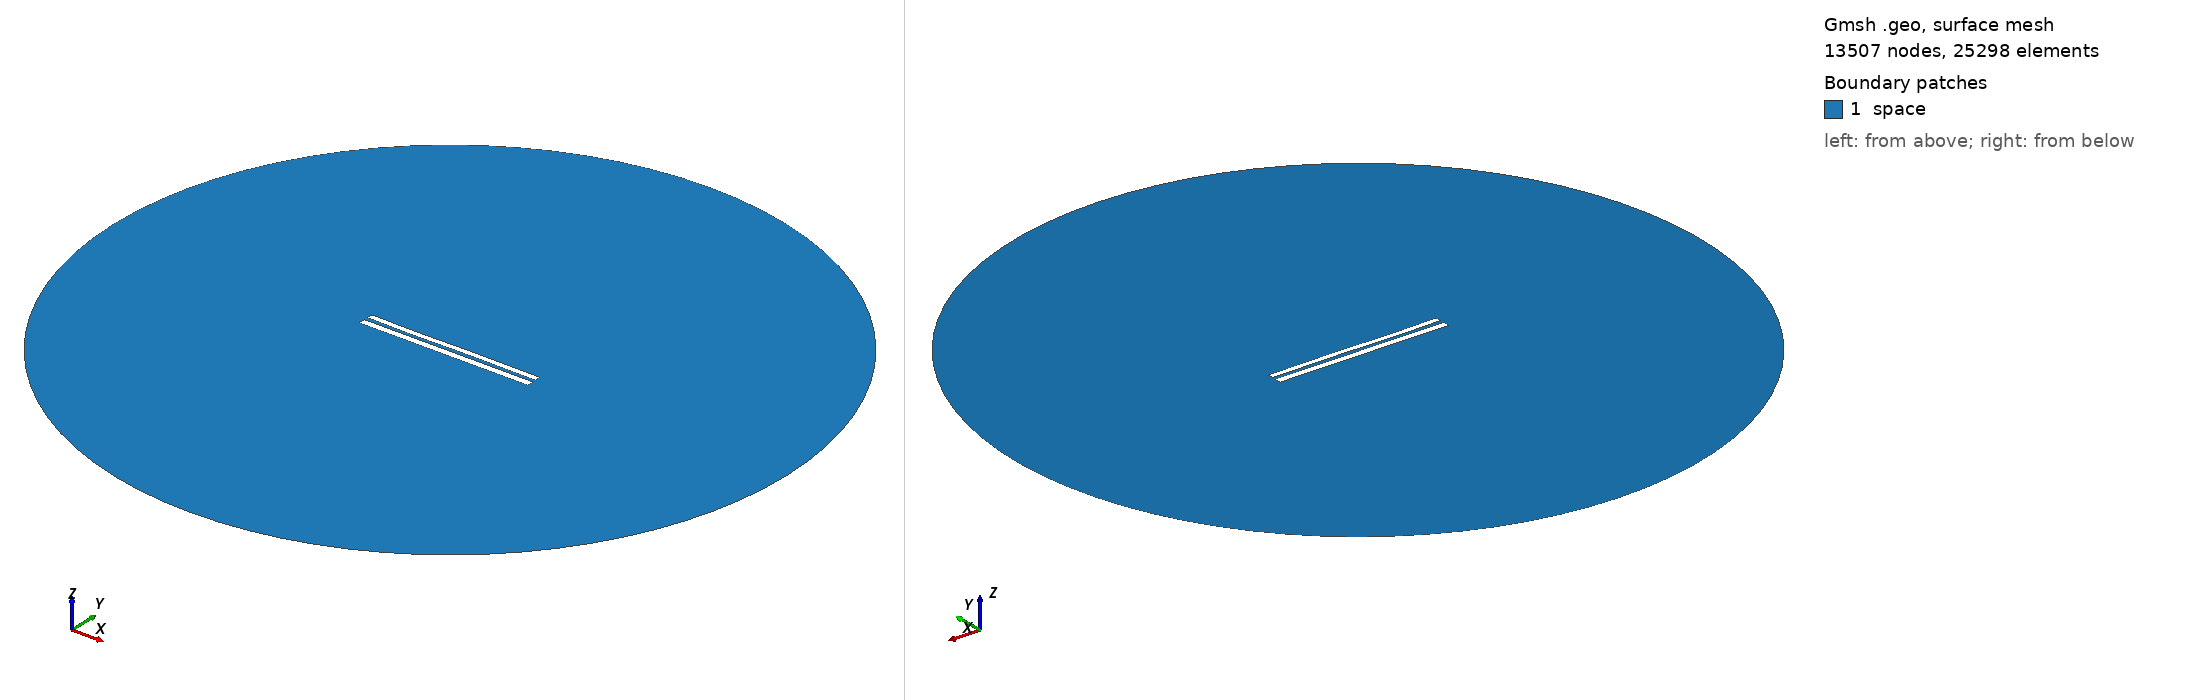

Gmsh geometry script, surface-meshed: 13507 nodes, 25298 surface elements. Boundary patches (legend numbers): 1 space. Left view from above one corner, right view from below the opposite corner. Legend entries are the model's physical surfaces. The drawing asked Gmsh for element sizes between 1% and 20% of the model's largest extent; the script's own settings can give other sizes.

=== 8152.geo (drawn) ===
//---------------------------------------
// Geometry kernel
//---------------------------------------

SetFactory("OpenCASCADE");



//---------------------------------------
// Parameters of the geometry
//---------------------------------------

// Overetch of the upper plate
overetch = 0.25;

// Distance between the plates
distance = 2.25;

// Discretization over the x axis (for the deformation)
nx = 50; 

// Length of the plate
L = 100 - overetch; 

// Number of modes
n = 4; 

// 1st mode coefficient
coeff(1) = -0.15;
beta(1) = 0.596864 * 3.1415926535 / L;

// 2nd mode coefficient
coeff(2) = -0.075;
beta(2) = 1.49418 * 3.1415926535 / L;

// 3rd mode coefficient
coeff(3) = -0.15;
beta(3) = 2.50025 * 3.1415926535 / L;

// 4th mode coefficient
coeff(4) = -0.075;
beta(4) = 3.49999 * 3.1415926535 / L;



//---------------------------------------
// Upper plate (deformed rectangle)
//---------------------------------------

// Coordiantes of the upper plate
xmin = -50;
xmax = 50 - overetch;

// Height of the upper plate
yheight = 4 - 2 * overetch;

// Indexes of the points
UpperID[] = {};
LowerID[] = {};
LeftID[] = {};
RightID[] = {};

// Point index
p = 1;

// Horizontal edges
For i In {1:nx}
    x = xmin + (i-1)*(xmax - xmin)/(nx-1);

    y_bottom = distance / 2 + overetch;
    For j In {1:n}
        C = (Cosh(beta(j)*L) + Cos(beta(j)*L)) / (Sinh(beta(j)*L) + Sin(beta(j)*L));
        y_bottom  = y_bottom + coeff(j) * (Cosh(beta(j)*(x+50)) - Cos(beta(j)*(x+50)) - C * (Sinh(beta(j)*(x+50)) - Sin(beta(j)*(x+50))));
    EndFor

    y_top = y_bottom + yheight;

    Point(p) = {x, y_top, 0, 1.0};
    UpperID[i] = p;
    p = p + 1;

    Point(p) = {x, y_bottom, 0, 1.0};
    LowerID[i] = p;
    p = p + 1;
EndFor

// Create point lists
UpperPts[] = {}; LowerPts[] = {};
For i In {1:nx}
  UpperPts[] += {UpperID[i]};
  LowerPts[] += {LowerID[i]};
EndFor

// Build splines
Spline(1) = {UpperPts[]};
Spline(2) = {LowerPts[]};
Line(3) = {LowerPts[nx-1], UpperPts[nx-1]};
Line(4) = {LowerPts[0], UpperPts[0]};

// Build the plane surface
Curve Loop(1) = {2, 3, -1, -4};
Plane Surface(1) = {1};



//---------------------------------------
// Lower plate (rectangle)
//---------------------------------------

// Vertices
Point(1001) = {-50, -1, 0, 1.0};
Point(1002) = { 50, -1, 0, 1.0};
Point(1003) = { 50,  -5, 0, 1.0};
Point(1004) = {-50,  -5, 0, 1.0};

// Edges
Line(5) = {1001, 1002};
Line(6) = {1002, 1003};
Line(7) = {1003, 1004};
Line(8) = {1004, 1001};

// Plane surface
Line Loop(2) = {5, 6, 7, 8};
Plane Surface(2) = {2}; 



//---------------------------------------
// Outer (fictious) boundary
//---------------------------------------

// Points
Point(1005) = {0, 0, 0};       // Center
Point(1006) = {200, 0, 0};     // Start point
Point(1007) = {0, 200, 0};     // 90 degrees
Point(1008) = {-200, 0, 0};    // 180 degrees
Point(1009) = {0, -200, 0};    // 270 degrees

// Circle arcs (each needs start, center, end)
Circle(9) = {1006, 1005, 1007};
Circle(10) = {1007, 1005, 1008};
Circle(11) = {1008, 1005, 1009};
Circle(12) = {1009, 1005, 1006};

// Plane surface for the entire domain
Curve Loop(3) = {9, 10, 11, 12};
Surface(3) = {3};

// Subtract the plates from the whole domain to obtain the actual domain where we want to solve the equations
BooleanDifference{ Surface{3}; Delete; }{ Surface{1}; Surface{2}; Delete; }




//---------------------------------------
// Transfinite Lines/Curves
//---------------------------------------

// Set the number of points on the boundaries
r = 7;

// Plates
Transfinite Curve {1, 2} = 50*r Using Progression 1;
Transfinite Curve {3, 4} = 2*r Using Progression 1;
Transfinite Line {5, 7} = 50*r Using Progression 1;
Transfinite Line {6, 8} = 2*r Using Progression 1;

// Outer boundary
Transfinite Line {9, 10, 11, 12} = 20 Using Progression 1;



//---------------------------------------
// Physical groups
//---------------------------------------                

// Physical curves (boundaries)
Physical Line("force_segment", 10) = {2};
Physical Line("upper_plate", 11) = {1, 3, 4};
Physical Line("lower_plate", 12) = {5, 6, 7, 8};
Physical Line("boundary", 20) = {9, 10, 11, 12};

// Physical Surfaces
Physical Surface("space", 30) = {3};



//---------------------------------------
// 6. Generate the Mesh
//---------------------------------------

// 2D mesh generation
Mesh 2;
